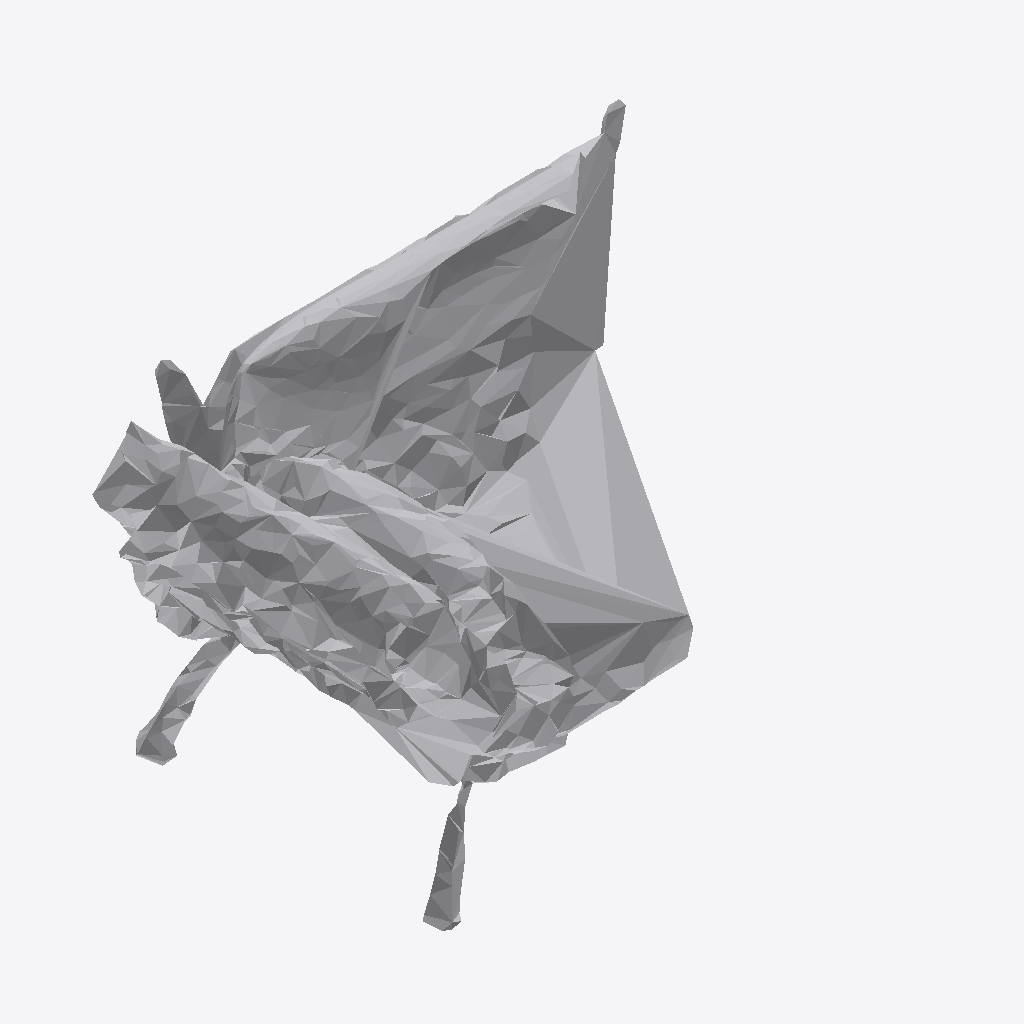
Isometric view of an IFC building model (IFC-SPF (STEP), schema IFC4, length unit metre), seen from the south-west, elements coloured by IFC class: 1 other element (light grey).
Extent 0.613 m × 0.391 m × 0.353 m (x, y, z). Storeys (1): Ground Floor at 0.00 m. Elements (1): 1 IfcFurniture.

HEADER;
FILE_DESCRIPTION(('ViewDefinition [CoordinationView]'),'2;1');
FILE_NAME('','2026-07-12T08:11:44',(''),(''),'IfcOpenShell 0.8.0','IfcOpenShell 0.8.0','');
FILE_SCHEMA(('IFC4'));
ENDSEC;
DATA;
#17=IFCPROJECT('1w3N16gKn1she$RAR25rog',#5,'Office Project',$,$,$,$,(#15),#10);
#20=IFCSITE('2bDb2mJQT88OIRtQK3ozX0',#5,'Site',$,$,#19,$,$,.ELEMENT.,$,$,$,$,$);
#22=IFCBUILDING('2glC25FY94PxibqW9PE6gb',#5,'Building',$,$,#21,$,$,.ELEMENT.,$,$,$);
#24=IFCBUILDINGSTOREY('2dqJi2R853ZRj6c7pUHpCk',#5,'Ground Floor',$,$,#23,$,$,.ELEMENT.,0.0);
#35=IFCFURNITURE('1BdQZUwY94zAOJDfuiOkE$',#5,'list08_sofa',$,$,#34,#31,$,$);
ENDSEC;
